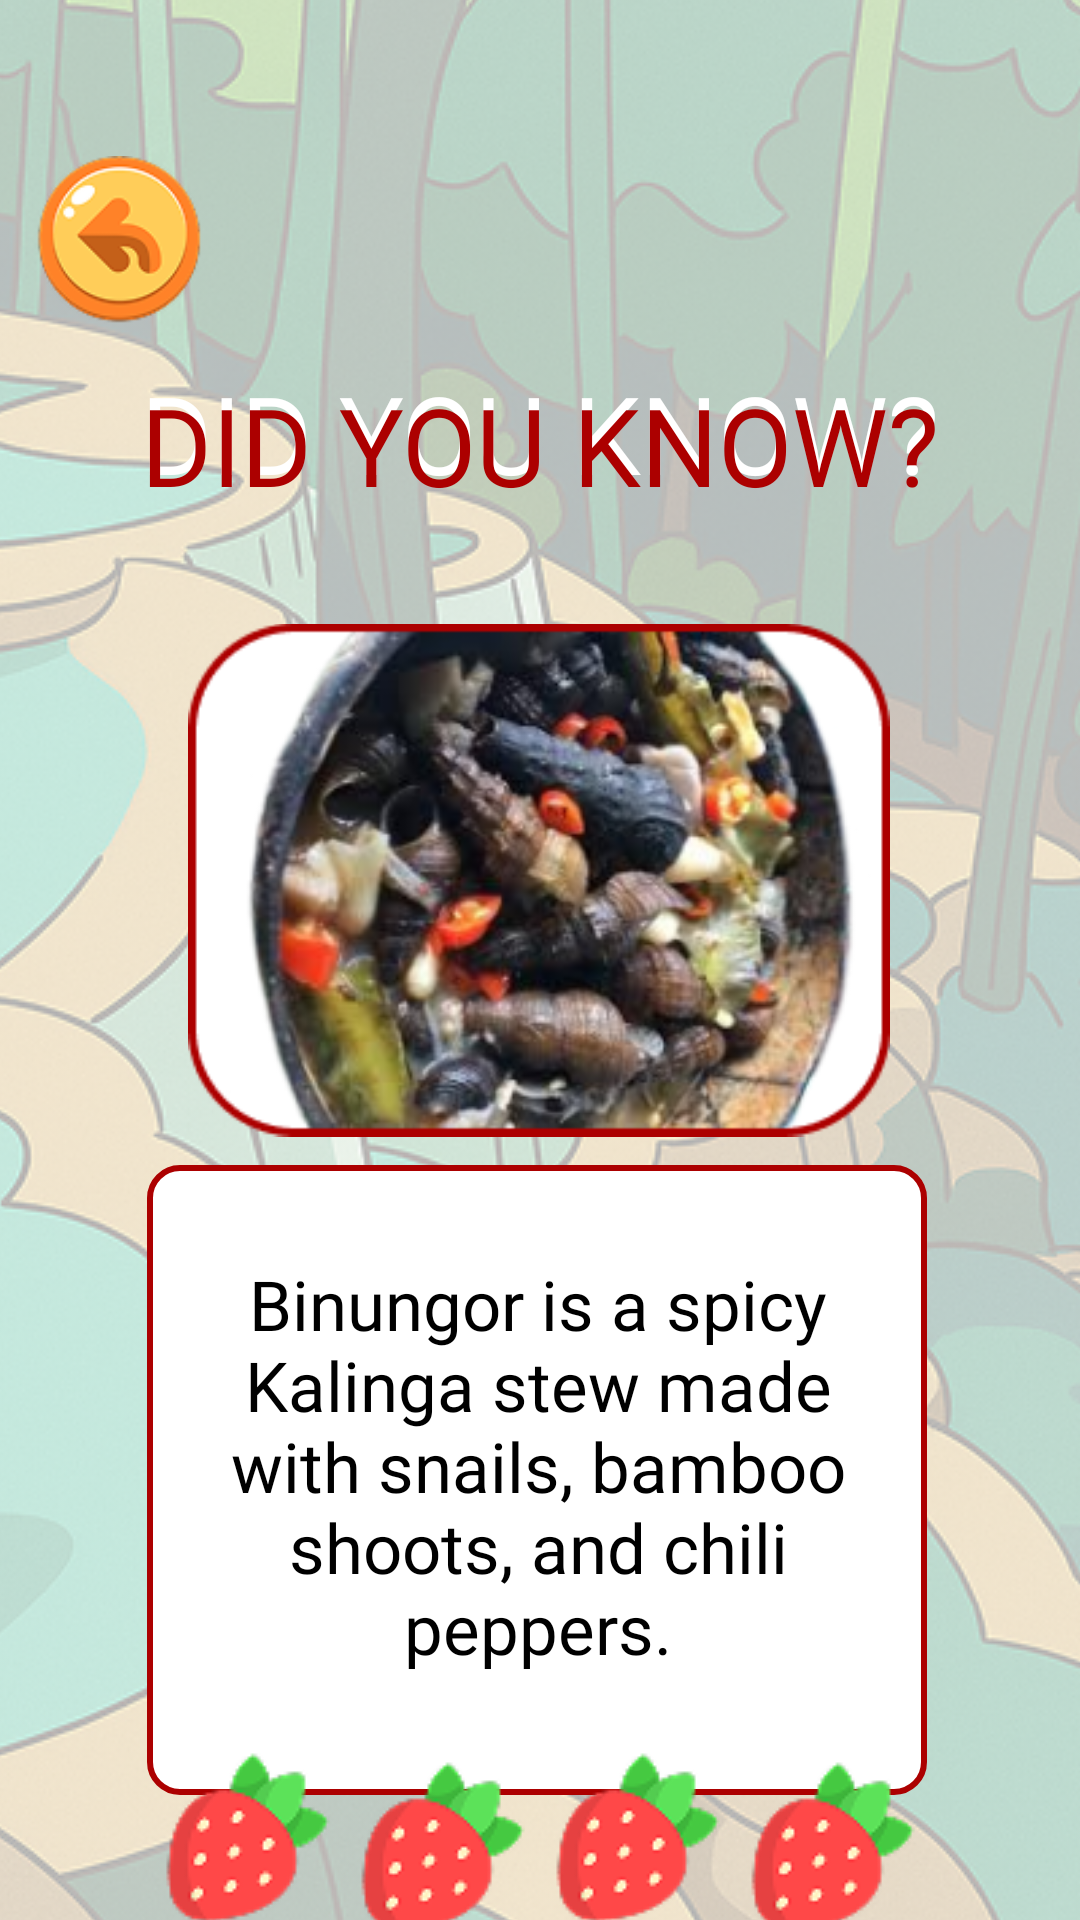

This screen was rendered from an Android layout file. Write that file and the resources it references.
<!-- AndroidManifest.xml: application theme Theme.GROUP4UI -->
<!-- res/layout/trivia5.xml -->
<?xml version="1.0" encoding="utf-8"?>
<androidx.constraintlayout.widget.ConstraintLayout xmlns:android="http://schemas.android.com/apk/res/android"
    xmlns:app="http://schemas.android.com/apk/res-auto"
    xmlns:tools="http://schemas.android.com/tools"
    android:layout_width="match_parent"
    android:layout_height="match_parent">

    <ImageView
        android:id="@+id/imageView31"
        android:layout_width="412dp"
        android:layout_height="917dp"
        android:alpha="0.3"
        app:layout_constraintBottom_toBottomOf="parent"
        app:layout_constraintEnd_toEndOf="parent"
        app:layout_constraintStart_toStartOf="parent"
        app:layout_constraintTop_toTopOf="parent"
        app:srcCompat="@drawable/warterfall" />

    <ImageButton
        android:id="@+id/backBtn3"
        android:layout_width="wrap_content"
        android:layout_height="wrap_content"
        android:layout_marginTop="40dp"
        android:background="@android:color/transparent"
        android:scaleX="0.7"
        android:scaleY="0.7"
        app:layout_constraintStart_toStartOf="parent"
        app:layout_constraintTop_toTopOf="parent"
        app:srcCompat="@drawable/untitled_design__9__1" />

    <TextView
        android:id="@+id/textView20"
        android:layout_width="wrap_content"
        android:layout_height="wrap_content"
        android:layout_marginTop="120dp"
        android:fontFamily="@font/bagel_fat_one"
        android:text="DID YOU KNOW?"
        android:textAlignment="center"
        android:textColor="@color/white"
        android:textSize="36sp"
        app:layout_constraintEnd_toEndOf="parent"
        app:layout_constraintStart_toStartOf="parent"
        app:layout_constraintTop_toTopOf="parent" />

    <TextView
        android:id="@+id/textView21"
        android:layout_width="wrap_content"
        android:layout_height="wrap_content"
        android:layout_marginTop="4dp"
        android:fontFamily="@font/bagel_fat_one"
        android:text="DID YOU KNOW?"
        android:textAlignment="center"
        android:textColor="@color/red"
        android:textSize="36sp"
        app:layout_constraintEnd_toEndOf="parent"
        app:layout_constraintStart_toStartOf="parent"
        app:layout_constraintTop_toTopOf="@+id/textView20" />

    <ImageView
        android:id="@+id/imageView32"
        android:layout_width="wrap_content"
        android:layout_height="wrap_content"
        android:layout_marginTop="30dp"
        android:scaleX="0.9"
        android:scaleY="0.9"
        app:layout_constraintEnd_toEndOf="parent"
        app:layout_constraintHorizontal_bias="0.496"
        app:layout_constraintStart_toStartOf="parent"
        app:layout_constraintTop_toBottomOf="@+id/textView20"
        app:srcCompat="@drawable/binungor" />

    <ImageView
        android:id="@+id/imageView33"
        android:layout_width="260dp"
        android:layout_height="210dp"
        app:layout_constraintEnd_toEndOf="@+id/imageView31"
        app:layout_constraintHorizontal_bias="0.494"
        app:layout_constraintStart_toStartOf="@+id/imageView31"
        app:layout_constraintTop_toBottomOf="@+id/imageView32"
        app:srcCompat="@drawable/red_popup" />

    <TextView
        android:id="@+id/textView22"
        android:layout_width="219dp"
        android:layout_height="148dp"
        android:fontFamily="@font/andika"
        android:text="Binungor is a spicy Kalinga stew made with snails, bamboo shoots, and chili peppers."
        android:textAlignment="center"
        android:textColor="@color/black"
        android:textSize="23sp"
        app:layout_constraintBottom_toBottomOf="@+id/imageView33"
        app:layout_constraintEnd_toEndOf="@+id/imageView33"
        app:layout_constraintHorizontal_bias="0.512"
        app:layout_constraintStart_toStartOf="@+id/imageView33"
        app:layout_constraintTop_toBottomOf="@+id/imageView32" />

    <ImageView
        android:id="@+id/imageView34"
        android:layout_width="wrap_content"
        android:layout_height="wrap_content"
        app:layout_constraintBottom_toBottomOf="parent"
        app:layout_constraintEnd_toEndOf="parent"
        app:layout_constraintStart_toStartOf="parent"
        app:layout_constraintTop_toBottomOf="@+id/imageView33"
        app:layout_constraintVertical_bias="0.764"
        app:srcCompat="@drawable/straw" />

</androidx.constraintlayout.widget.ConstraintLayout>
<!-- resources referenced by this layout -->
<resources>
  <color name="black">#FF000000</color>
  <color name="red">#AC0000</color>
  <color name="white">#FFFFFFFF</color>
  <!-- drawable binungor: png bitmap (drawable, 93443 bytes) -->
  <!-- drawable red_popup (drawable) -->
  <?xml version="1.0" encoding="utf-8"?>
  <selector xmlns:android="http://schemas.android.com/apk/res/android">
      <item>
          <shape android:shape="rectangle">
              <corners android:radius="10dp"/>
              <solid android:color="#FFFFFF"/>
              <stroke android:color="#AC0000"
                  android:width="2dp"/>
          </shape>
      </item>
  </selector>
  <!-- drawable straw: png bitmap (drawable, 5237 bytes) -->
  <!-- drawable untitled_design__9__1: png bitmap (drawable, 7771 bytes) -->
  <!-- drawable warterfall: png bitmap (drawable, 802186 bytes) -->
  <style name="Theme.GROUP4UI" parent="Base.Theme.GROUP4UI" />
  <style name="Base.Theme.GROUP4UI" parent="Theme.AppCompat.Light.NoActionBar">
          
          
      </style>
</resources>
